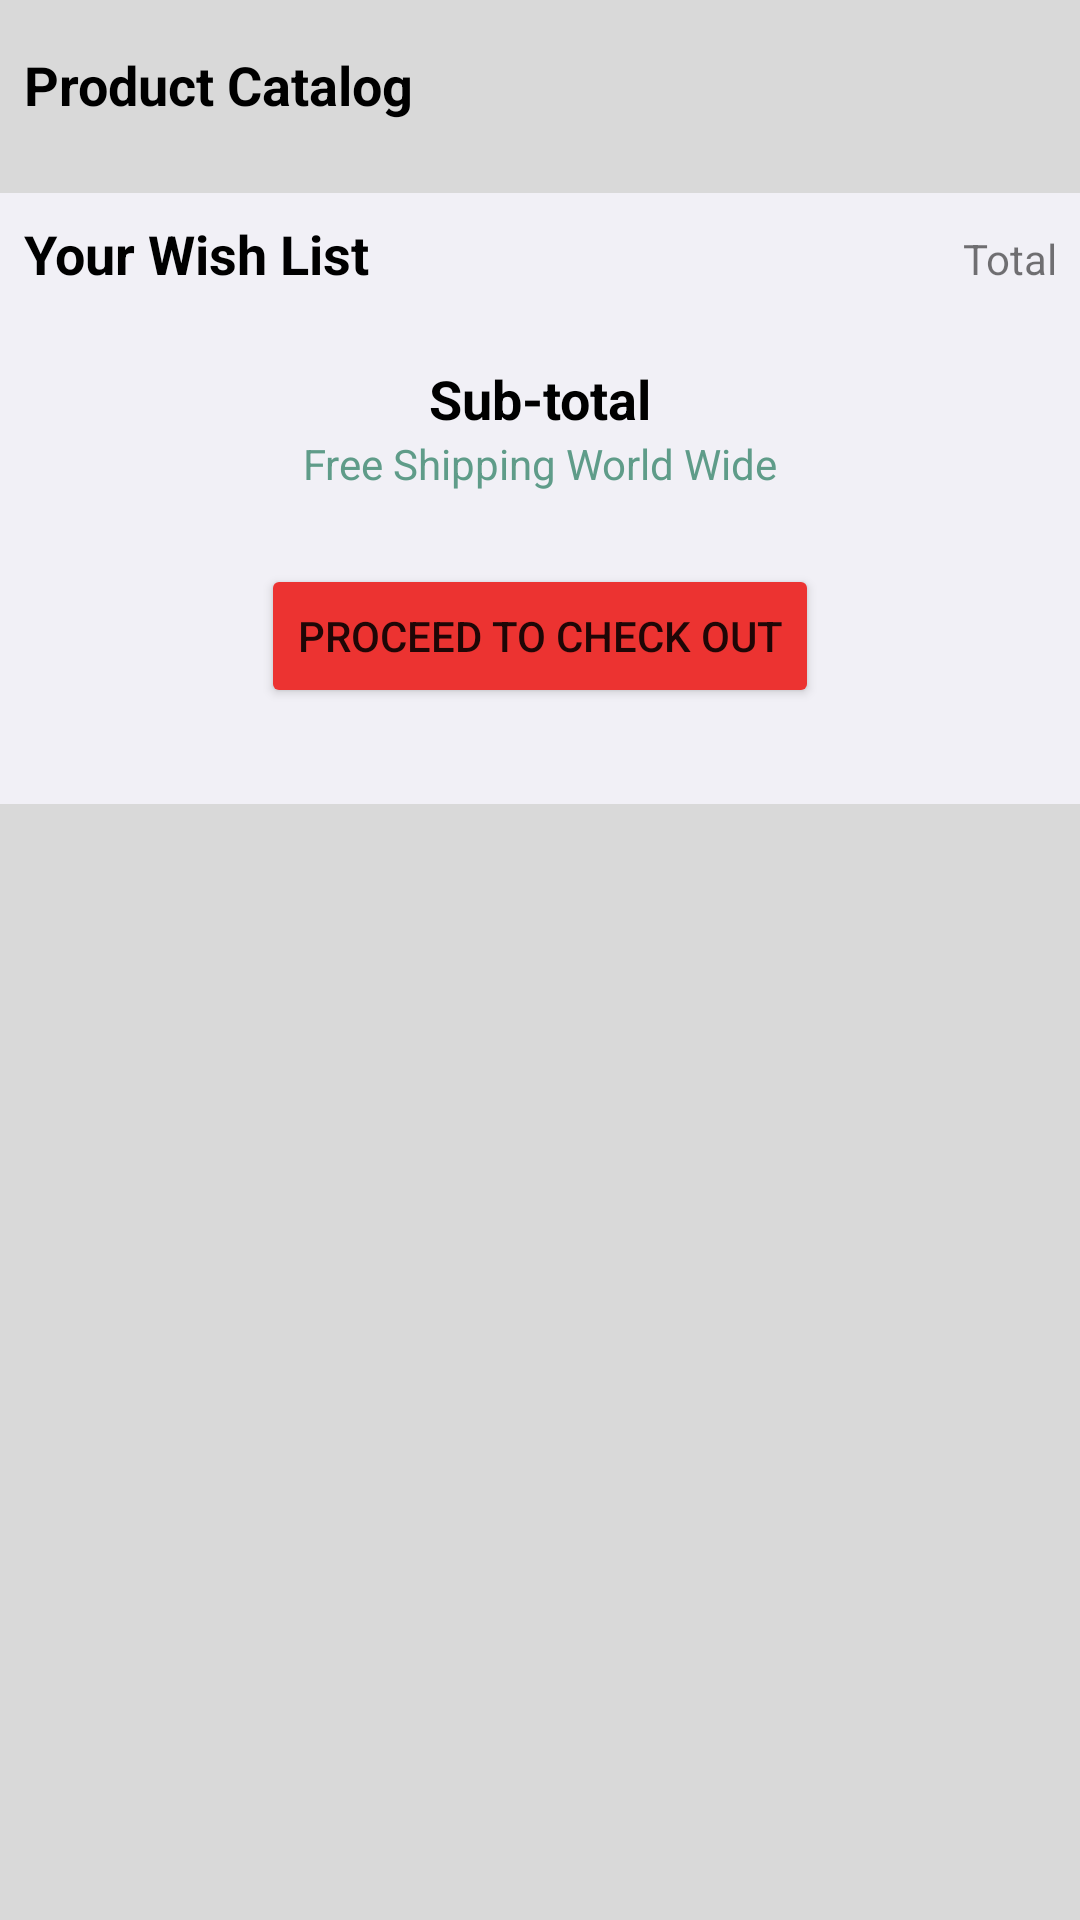

Write the Android layout XML for this screen, with the resource values it uses.
<!-- AndroidManifest.xml: application theme Theme.IntactChallenge -->
<!-- res/layout/main_fragment.xml -->
<?xml version="1.0" encoding="utf-8"?>
<ScrollView
    xmlns:android="http://schemas.android.com/apk/res/android"
    xmlns:app="http://schemas.android.com/apk/res-auto"
    xmlns:tools="http://schemas.android.com/tools"
    android:id="@+id/main"
    android:layout_width="match_parent"
    android:layout_height="match_parent"
    app:layout_constraintEnd_toEndOf="parent"
    app:layout_constraintStart_toStartOf="parent"
    app:layout_constraintTop_toTopOf="parent"
    app:layout_constraintBottom_toBottomOf="parent"
    android:background="#D9D9D9"
    android:scrollbars="none"
    tools:context=".view.MainFragment">

    <LinearLayout
        android:layout_width="match_parent"
        android:layout_height="match_parent"
        android:orientation="vertical"
        android:layout_marginTop="8dp">

        
        <TextView
            android:layout_width="match_parent"
            android:layout_height="wrap_content"
            android:text="@string/product_catalog"
            android:padding="8dp"
            android:textSize="18dp"
            android:textColor="#000000"
            android:textStyle="bold"/>

        <HorizontalScrollView
            android:layout_width="wrap_content"
            android:layout_height="wrap_content"
            android:layout_marginBottom="16dp"
            android:scrollbars="none">

            <LinearLayout
                android:id="@+id/catalog_layout"
                android:layout_width="wrap_content"
                android:layout_height="wrap_content"
                android:orientation="horizontal"/>

        </HorizontalScrollView>


        
        <LinearLayout
            android:layout_width="match_parent"
            android:layout_height="wrap_content"
            android:orientation="vertical"
            android:background="#F1F0F6"
            android:padding="8dp">

            <LinearLayout
                android:layout_width="match_parent"
                android:layout_height="wrap_content"
                android:orientation="horizontal">

                <TextView
                    android:layout_width="wrap_content"
                    android:layout_height="wrap_content"
                    android:layout_weight="1"
                    android:gravity="left"
                    android:text="@string/your_wish_list"
                    android:textSize="18dp"
                    android:textColor="#000000"
                    android:textStyle="bold"/>

                <TextView
                    android:id="@+id/total_textview"
                    android:layout_width="wrap_content"
                    android:layout_height="wrap_content"
                    android:layout_weight="1"
                    android:gravity="right"
                    android:text="@string/total" />

            </LinearLayout>

            <LinearLayout
                android:id="@+id/wishlist_layout"
                android:layout_width="match_parent"
                android:layout_height="wrap_content"
                android:orientation="vertical"/>

            <TextView
                android:id="@+id/sub_total_textview"
                android:layout_width="match_parent"
                android:layout_height="wrap_content"
                android:text="@string/sub_total"
                android:gravity="center"
                android:layout_marginTop="24dp"
                android:textStyle="bold"
                android:textSize="18dp"
                android:textColor="#000000"/>

            <TextView
                android:layout_width="match_parent"
                android:layout_height="wrap_content"
                android:text="@string/free_shipping"
                android:gravity="center"
                android:textColor="#5F9C89"/>

            <Button
                android:id="@+id/checkout_button"
                android:layout_width="wrap_content"
                android:layout_height="wrap_content"
                android:layout_gravity="center"
                android:gravity="center"
                android:text="@string/proceed_to_checkout"
                android:backgroundTint="#EC3331"
                android:layout_margin="24dp"/>

        </LinearLayout>
    </LinearLayout>
</ScrollView>
<!-- resources referenced by this layout -->
<resources>
  <string name="free_shipping">Free Shipping World Wide</string>
  <string name="proceed_to_checkout">Proceed to check out</string>
  <string name="product_catalog">Product Catalog</string>
  <string name="sub_total">Sub-total</string>
  <string name="total">Total</string>
  <string name="your_wish_list">Your Wish List</string>
  <style name="Theme.IntactChallenge" parent="Theme.MaterialComponents.DayNight.DarkActionBar">
          
          <item name="colorPrimary">#4A9577</item>
          <item name="colorPrimaryVariant">#4A9577</item>
          <item name="colorOnPrimary">@color/white</item>
          
          <item name="colorSecondary">#D7C13A</item>
          <item name="colorSecondaryVariant">@color/teal_700</item>
          <item name="colorOnSecondary">@color/black</item>
          
          <item name="android:statusBarColor" tools:targetApi="l">?attr/colorPrimaryVariant</item>
          
      </style>
  <!-- not gathered from this repository: default colours our renderer supplied (Android Studio template values) -->
  <color name="teal_700">#FF018786</color>
  <color name="black">#FF000000</color>
  <color name="white">#FFFFFFFF</color>
</resources>
